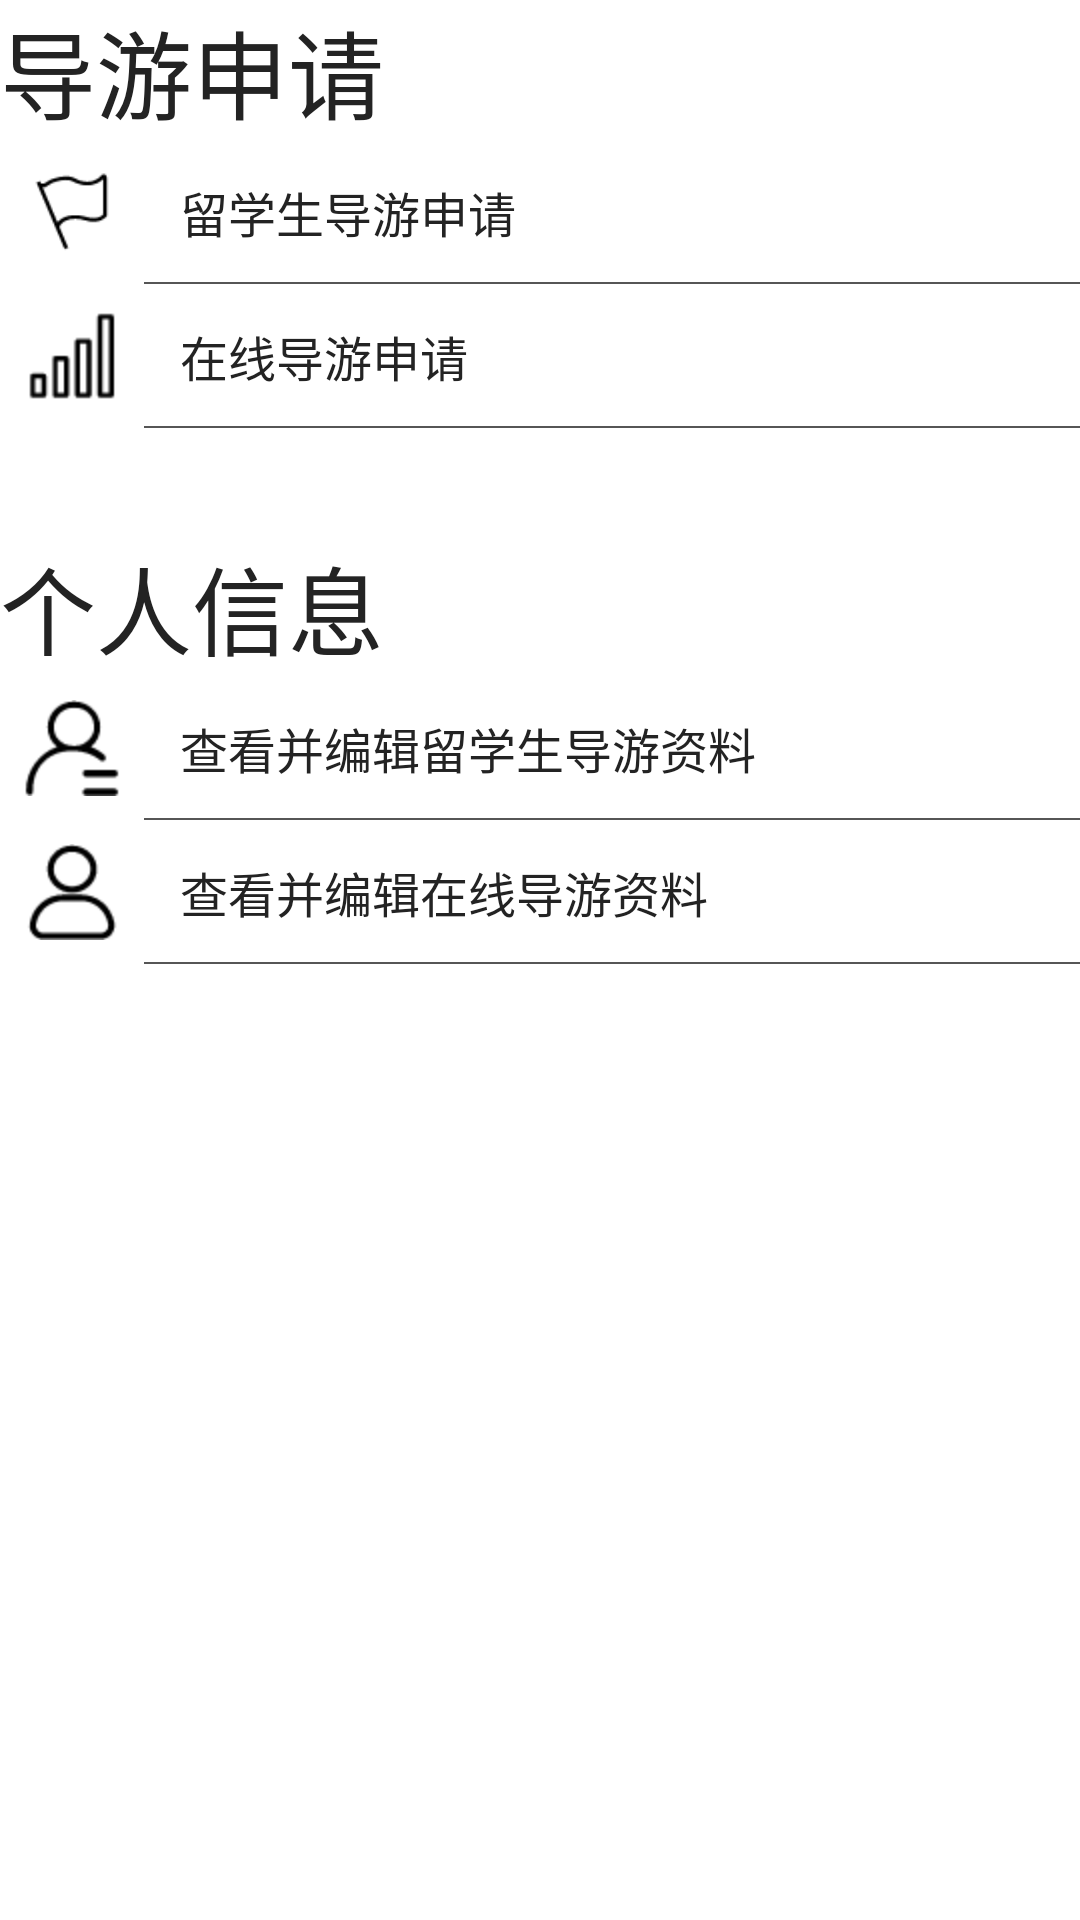

Layout XML and referenced resources for this Android screen:
<!-- AndroidManifest.xml: application theme AppTheme -->
<!-- res/layout/leader_apply.xml -->
<?xml version="1.0" encoding="utf-8"?>
<LinearLayout xmlns:android="http://schemas.android.com/apk/res/android"
    android:orientation="vertical" android:layout_width="match_parent"
    android:layout_height="match_parent"
    android:background="@color/white">

    <TextView
        android:layout_width="match_parent"
        android:layout_height="wrap_content"
        android:textSize="32sp"
        android:textColor="@color/txt_black"
        android:text="导游申请"/>
    <LinearLayout
        android:layout_width="match_parent"
        android:layout_height="48dp"
        android:orientation="horizontal"
        android:id="@+id/ll_apply_student"
        >
        <ImageView
            android:layout_width="48dp"
            android:layout_height="48dp"
            android:padding="8dp"
            android:layout_gravity="center"
            android:src="@drawable/apply_student"/>
        <LinearLayout
            android:layout_width="match_parent"
            android:layout_height="match_parent"
            android:orientation="horizontal"
            android:background="@drawable/me_ordi_border"
            android:weightSum="10">
            <TextView
                android:layout_width="0dp"
                android:layout_height="match_parent"
                android:gravity="center_vertical"
                android:textSize="16sp"
                android:text="留学生导游申请"
                android:textColor="@color/txt_black"
                android:layout_weight="9"
                android:layout_marginLeft="12dp"
                />

        </LinearLayout>
    </LinearLayout>
    <LinearLayout
        android:layout_width="match_parent"
        android:layout_height="48dp"
        android:orientation="horizontal"
        android:id="@+id/ll_apply_online"

        >
        <ImageView
            android:layout_width="48dp"
            android:layout_height="48dp"
            android:padding="8dp"
            android:layout_gravity="center"
            android:src="@drawable/apply_online"/>
        <LinearLayout
            android:layout_width="match_parent"
            android:layout_height="match_parent"
            android:orientation="horizontal"
            android:background="@drawable/me_ordi_border"
            android:weightSum="10">
            <TextView
                android:layout_width="0dp"
                android:layout_height="match_parent"
                android:gravity="center_vertical"
                android:textSize="16sp"
                android:text="在线导游申请"
                android:textColor="@color/txt_black"
                android:layout_weight="9"
                android:layout_marginLeft="12dp"
                />

        </LinearLayout>
    </LinearLayout>
    <TextView
        android:layout_width="match_parent"
        android:layout_height="wrap_content"
        android:textSize="32sp"
        android:textColor="@color/txt_black"
        android:text="个人信息"
        android:paddingTop="12dp"
        android:layout_marginTop="24dp"/>
    <LinearLayout
        android:layout_width="match_parent"
        android:layout_height="48dp"
        android:orientation="horizontal"
        android:id="@+id/ll_apply_student_data"
        >
        <ImageView
            android:layout_width="48dp"
            android:layout_height="48dp"
            android:padding="8dp"
            android:layout_gravity="center"
            android:src="@drawable/apply_student_data"/>
        <LinearLayout
            android:layout_width="match_parent"
            android:layout_height="match_parent"
            android:orientation="horizontal"
            android:background="@drawable/me_ordi_border"
            android:weightSum="10">
            <TextView
                android:layout_width="0dp"
                android:layout_height="match_parent"
                android:gravity="center_vertical"
                android:textSize="16sp"
                android:text="查看并编辑留学生导游资料"
                android:textColor="@color/txt_black"
                android:layout_weight="9"
                android:layout_marginLeft="12dp"
                />

        </LinearLayout>
    </LinearLayout>
    <LinearLayout
        android:layout_width="match_parent"
        android:layout_height="48dp"
        android:orientation="horizontal"
        android:id="@+id/ll_apply_online_data"

        >
        <ImageView
            android:layout_width="48dp"
            android:layout_height="48dp"
            android:padding="8dp"
            android:layout_gravity="center"
            android:src="@drawable/apply_online_data"/>
        <LinearLayout
            android:layout_width="match_parent"
            android:layout_height="match_parent"
            android:orientation="horizontal"
            android:background="@drawable/me_ordi_border"
            android:weightSum="10">
            <TextView
                android:layout_width="0dp"
                android:layout_height="match_parent"
                android:gravity="center_vertical"
                android:textSize="16sp"
                android:text="查看并编辑在线导游资料"
                android:textColor="@color/txt_black"
                android:layout_weight="9"
                android:layout_marginLeft="12dp"
                />

        </LinearLayout>
    </LinearLayout>
</LinearLayout>
<!-- resources referenced by this layout -->
<resources>
  <color name="txt_black">#232323</color>
  <color name="white">#ffffff</color>
  <!-- drawable apply_online: png bitmap (drawable-xhdpi, 546 bytes) -->
  <!-- drawable apply_online_data: png bitmap (drawable-xhdpi, 1013 bytes) -->
  <!-- drawable apply_student: png bitmap (drawable-xhdpi, 887 bytes) -->
  <!-- drawable apply_student_data: png bitmap (drawable-xhdpi, 967 bytes) -->
  <!-- drawable me_ordi_border (drawable) -->
  <?xml version="1.0" encoding="utf-8"?>
  <layer-list xmlns:android="http://schemas.android.com/apk/res/android">
      <item>
          <shape>
              <solid android:color="@color/txt_gray" />
          </shape>
      </item>
      
      <item android:bottom="0.8dp">
          <shape>
              <solid android:color="@color/white" />
          </shape>
      </item>
  
  </layer-list>
  <style name="AppTheme" parent="AppBaseTheme">
  
          
          <item name="android:windowNoTitle">true</item>
  
  
          <item name="android:windowFullscreen">true</item>
      </style>
  <color name="txt_gray">#565656</color>
  <style name="AppBaseTheme" parent="android:Theme.Light" />
</resources>
